Run: headless pygame with SDL's dummy video driver; simulated clock (each Clock.tick advances the game by its frame time, no real sleeping); random seed 0; keys injected as events and as key.get_pressed() state; no mouse input; restart key C tapped at the start of phases 3 and 4.
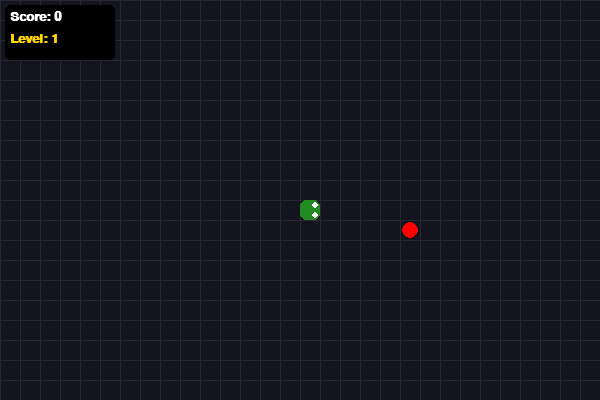
Frame 1 of 4 · flips 1–60 · no input
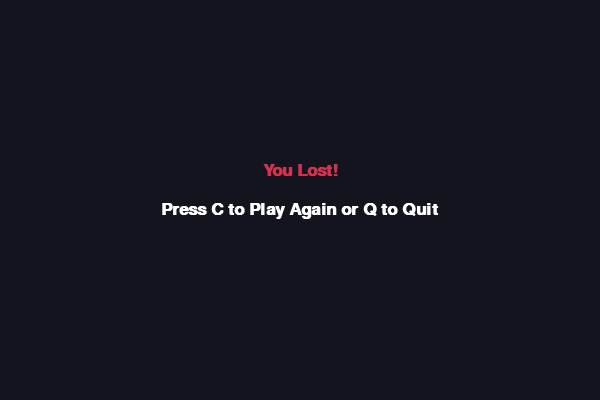
Frame 2 of 4 · flips 61–180 · tapped SPACE, RETURN · held RIGHT (→), D
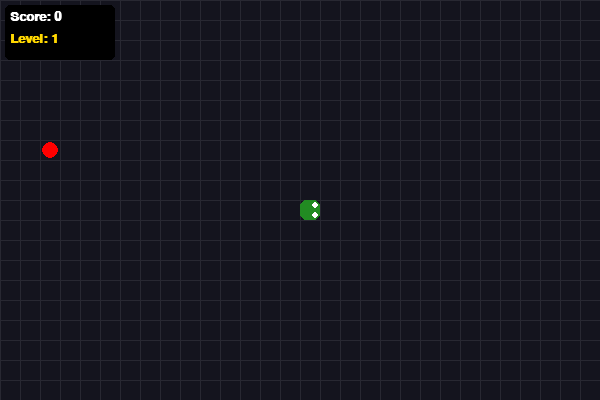
Frame 3 of 4 · flips 181–300 · tapped C · held DOWN (↓), S
Frame 4 of 4 · flips 301–420 · tapped C · held LEFT (←), A, UP (↑), W · screen same as frame 2, image omitted

The pygame program that drew these frames:

import pygame, random, time
from pygame.locals import *

pygame.init()

# Colors & Config
C_SNAKE = (50, 205, 50)  # Lime Green
C_HEAD = (34, 139, 34)   # Forest Green
C_FOOD = (255, 0, 0)
C_BG = (20, 20, 30)
C_TEXT_WHITE = (255, 255, 255)
C_TEXT_RED = (213, 50, 80)
BLOCK = 20
WIDTH, HEIGHT = 600, 400

display = pygame.display.set_mode((WIDTH, HEIGHT))
pygame.display.set_caption("Snake Game")
clock = pygame.time.Clock()

# Fonts
font_style = pygame.font.SysFont("Verdana", 20, bold=True)
font_menu = pygame.font.SysFont("Verdana", 25, bold=True)

def draw_snake(snake_list, direction):
    """Draws the snake: head with eyes and rounded body"""
    for i, x in enumerate(snake_list):
        if i == len(snake_list) - 1: # HEAD
            pygame.draw.rect(display, C_HEAD, [x[0], x[1], BLOCK, BLOCK], border_radius=6)
            # Eyes direction logic
            eye_c = (255, 255, 255)
            if direction == "UP":
                pygame.draw.circle(display, eye_c, (x[0]+5, x[1]+5), 3)
                pygame.draw.circle(display, eye_c, (x[0]+15, x[1]+5), 3)
            elif direction == "DOWN":
                pygame.draw.circle(display, eye_c, (x[0]+5, x[1]+15), 3)
                pygame.draw.circle(display, eye_c, (x[0]+15, x[1]+15), 3)
            elif direction == "LEFT":
                pygame.draw.circle(display, eye_c, (x[0]+5, x[1]+5), 3)
                pygame.draw.circle(display, eye_c, (x[0]+5, x[1]+15), 3)
            else: # RIGHT
                pygame.draw.circle(display, eye_c, (x[0]+15, x[1]+5), 3)
                pygame.draw.circle(display, eye_c, (x[0]+15, x[1]+15), 3)
        else: # BODY
            pygame.draw.rect(display, C_SNAKE, [x[0]+2, x[1]+2, BLOCK-4, BLOCK-4], border_radius=4)

def show_message(msg, color, y_displace=0):
    """Helper function to render centered text"""
    mesg = font_menu.render(msg, True, color)
    text_rect = mesg.get_rect(center=(WIDTH/2, HEIGHT/2 + y_displace))
    display.blit(mesg, text_rect)

def gameLoop():
    game_over = False
    game_close = False

    x1, y1 = WIDTH/2, HEIGHT/2
    x1_c, y1_c = 0, 0
    snake_List = []
    Length_of_snake = 1
    score = 0
    level = 1
    speed = 10
    direction = "RIGHT"
    
    # Initial food placement
    fx = round(random.randrange(0, WIDTH - BLOCK) / BLOCK) * BLOCK
    fy = round(random.randrange(0, HEIGHT - BLOCK) / BLOCK) * BLOCK

    while not game_over:

        # --- GAME OVER MENU LOOP ---
        while game_close:
            display.fill(C_BG)
            show_message("You Lost!", C_TEXT_RED, -30)
            show_message("Press C to Play Again or Q to Quit", C_TEXT_WHITE, 10)
            pygame.display.update()

            for event in pygame.event.get():
                if event.type == KEYDOWN:
                    if event.key == K_q:
                        game_over = True
                        game_close = False
                    if event.key == K_c:
                        gameLoop() # Restart game
                if event.type == QUIT:
                    game_over = True
                    game_close = False

        # --- MAIN PLAYING LOOP ---
        for event in pygame.event.get():
            if event.type == QUIT: 
                game_over = True
            if event.type == KEYDOWN:
                if event.key == K_LEFT and x1_c == 0: x1_c, y1_c, direction = -BLOCK, 0, "LEFT"
                elif event.key == K_RIGHT and x1_c == 0: x1_c, y1_c, direction = BLOCK, 0, "RIGHT"
                elif event.key == K_UP and y1_c == 0: x1_c, y1_c, direction = 0, -BLOCK, "UP"
                elif event.key == K_DOWN and y1_c == 0: x1_c, y1_c, direction = 0, BLOCK, "DOWN"

        # Wall collision -> Triggers Game Over
        if x1 >= WIDTH or x1 < 0 or y1 >= HEIGHT or y1 < 0: 
            game_close = True

        x1 += x1_c
        y1 += y1_c
        display.fill(C_BG)
        
        # Grid Background for aesthetics
        for x in range(0, WIDTH, BLOCK):
            pygame.draw.line(display, (40, 40, 50), (x, 0), (x, HEIGHT))
        for y in range(0, HEIGHT, BLOCK):
            pygame.draw.line(display, (40, 40, 50), (0, y), (WIDTH, y))

        # Draw Food
        pygame.draw.circle(display, C_FOOD, (int(fx+BLOCK/2), int(fy+BLOCK/2)), int(BLOCK/2 - 2))
        
        # Snake logic
        head = [x1, y1]
        snake_List.append(head)
        if len(snake_List) > Length_of_snake: 
            del snake_List[0]

        # Self collision -> Triggers Game Over
        for x in snake_List[:-1]:
            if x == head: 
                game_close = True

        draw_snake(snake_List, direction)
        
        # Stats Overlay
        pygame.draw.rect(display, (0,0,0), [5, 5, 110, 55], border_radius=5)
        s_txt = font_style.render(f"Score: {score}", True, C_TEXT_WHITE)
        l_txt = font_style.render(f"Level: {level}", True, (255, 215, 0))
        display.blit(s_txt, (10, 10))
        display.blit(l_txt, (10, 32))

        pygame.display.update()

        # Eating food logic
        if x1 == fx and y1 == fy:
            fx = round(random.randrange(0, WIDTH - BLOCK) / BLOCK) * BLOCK
            fy = round(random.randrange(0, HEIGHT - BLOCK) / BLOCK) * BLOCK
            Length_of_snake += 1
            score += 1
            if score % 3 == 0:
                level += 1
                speed += 2

        clock.tick(speed)

    pygame.quit()
    quit()

gameLoop()
